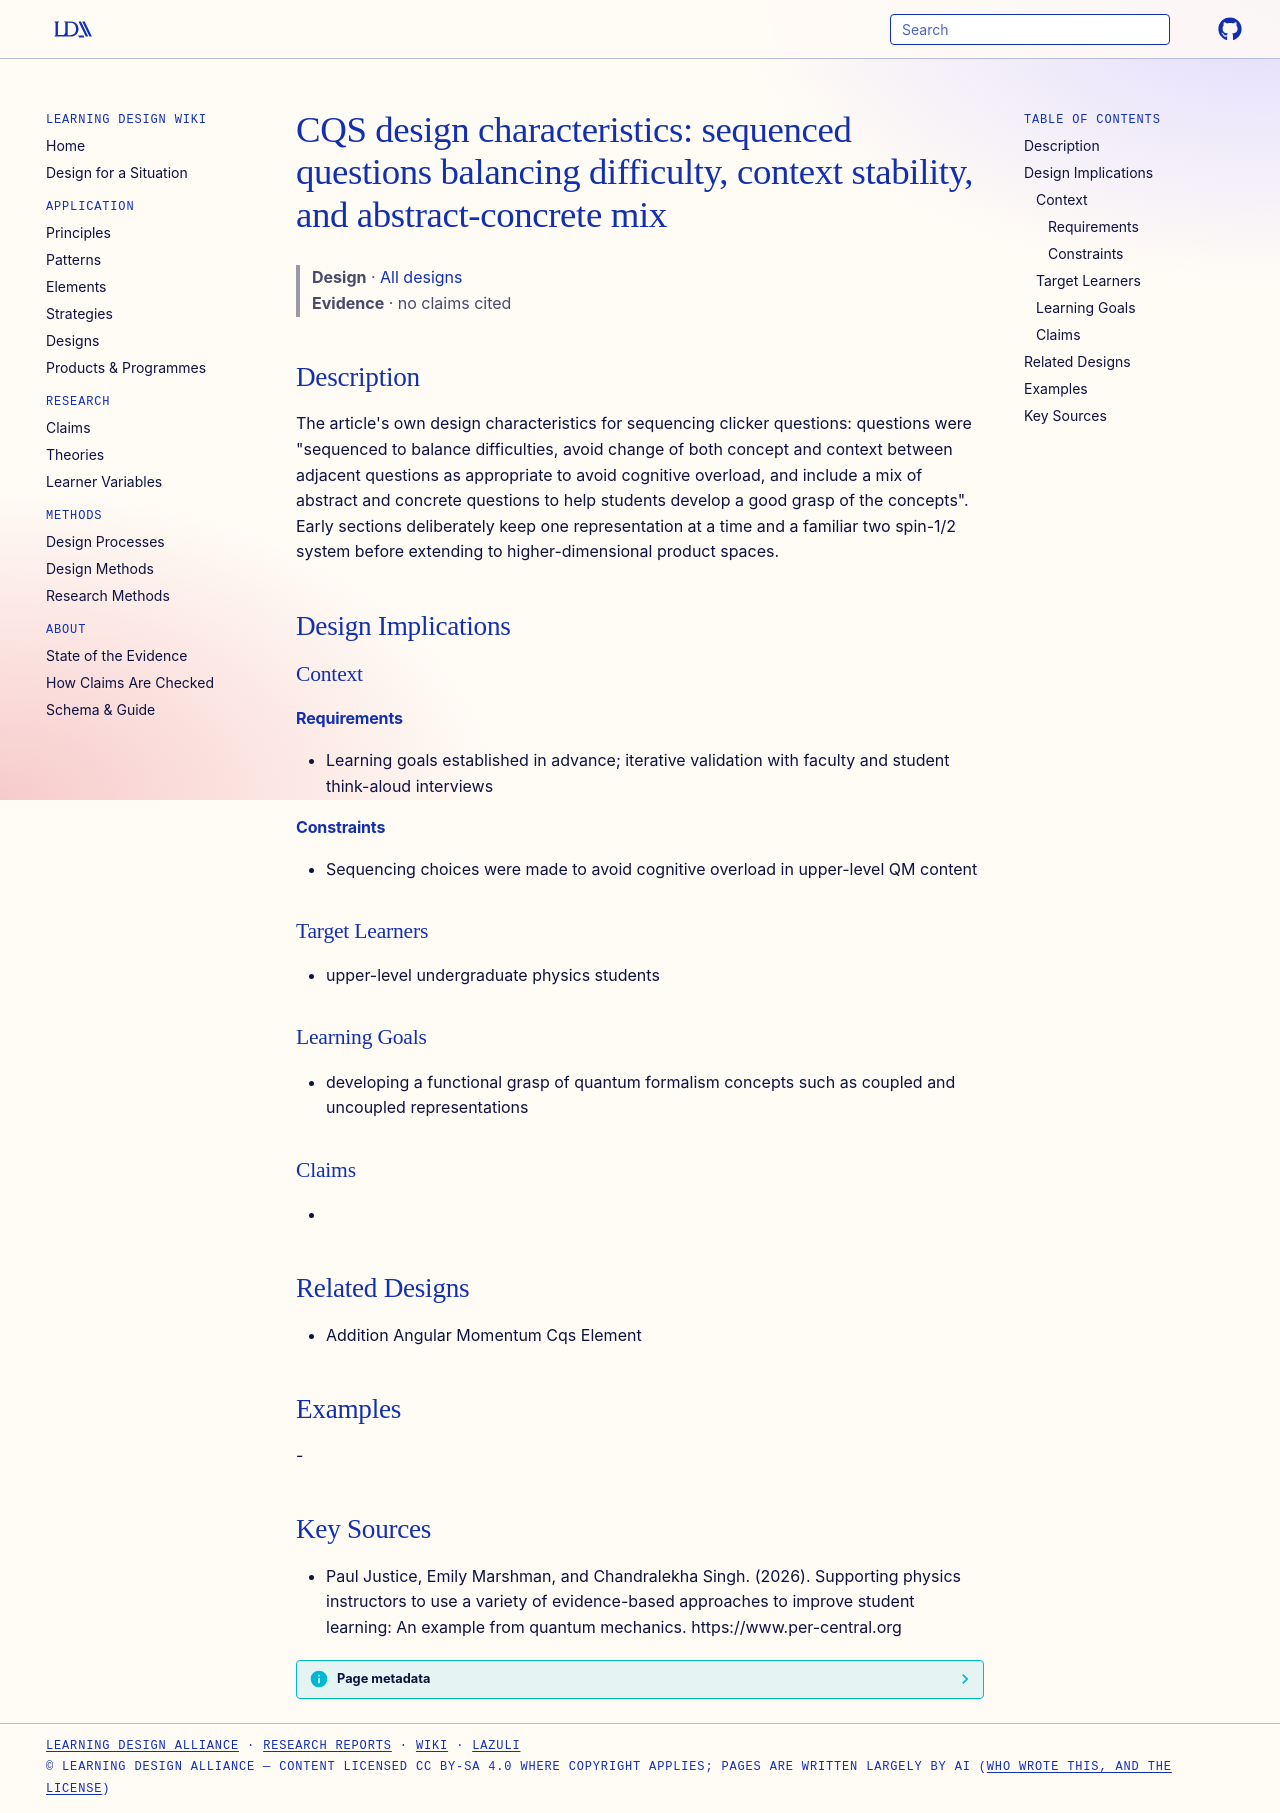

repository: Learning-Design-Alliance/learning-wiki · page: designs/cqs-sequencing-design-characteristics/index.html · generator: mkdocs

---
type: design
id: cqs-sequencing-design-characteristics
title: "CQS design characteristics: sequenced questions balancing difficulty, context stability, and abstract-concrete mix"
description: "The article's own design characteristics for sequencing clicker questions: questions were \"sequenced to balance difficulties, avoid change of both concept and context between adjacent questions as appropriate to avoid..."
status: review
generated:
  by: "process:settle-candidates"
  at: 2026-11-21
sources:
  - id: paul-justice-2026
    resource: "https://www.per-central.org"
    title: "Paul Justice, Emily Marshman, and Chandralekha Singh. (2026). Supporting physics instructors to use a variety of evidence-based approaches to improve student learning: An example from quantum mechanics. https://www.per-central.org"
    author: Paul Justice, Emily Marshman, and Chandralekha Singh
---

# CQS design characteristics: sequenced questions balancing difficulty, context stability, and abstract-concrete mix

> **Design** · [All designs](index.md)
> **Evidence** · no claims cited

## Description
The article's own design characteristics for sequencing clicker questions: questions were "sequenced to balance difficulties, avoid change of both concept and context between adjacent questions as appropriate to avoid cognitive overload, and include a mix of abstract and concrete questions to help students develop a good grasp of the concepts". Early sections deliberately keep one representation at a time and a familiar two spin-1/2 system before extending to higher-dimensional product spaces.

## Design Implications

### Context
#### Requirements
- Learning goals established in advance; iterative validation with faculty and student think-aloud interviews
#### Constraints
- Sequencing choices were made to avoid cognitive overload in upper-level QM content

### Target Learners
- upper-level undergraduate physics students

### Learning Goals
- developing a functional grasp of quantum formalism concepts such as coupled and uncoupled representations

### Claims
- 

## Related Designs
- Addition Angular Momentum Cqs Element

## Examples
-

## Key Sources
- Paul Justice, Emily Marshman, and Chandralekha Singh. (2026). Supporting physics instructors to use a variety of evidence-based approaches to improve student learning: An example from quantum mechanics. https://www.per-central.org
